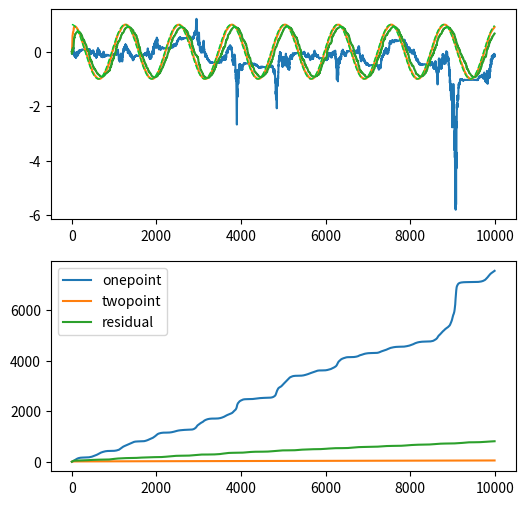

Source code (Python):
import itertools as it

import matplotlib.pyplot as plt
import numpy as np


def onepoint(rng, dim, radius, eta, query):
    x = np.zeros(dim)
    while True:
        yield x
        u = rng.normal(size=dim)
        g = (1.0 / radius) * query(x + radius * u) * u
        x = x - 0.1 * eta * g


def twopoint(rng, dim, radius, eta, query):
    x = np.zeros(dim)
    while True:
        yield x
        u = rng.normal(size=dim)
        q = query(np.stack([x - radius * u, x + radius * u]))
        diff = q[1] - q[0]
        g = (u / (2 * radius)) * diff
        x = x - 10 * eta * g


def residual(rng, dim, radius, eta, query):
    x = np.zeros(dim)
    prev = 0
    while True:
        yield x
        u = rng.normal(size=dim)
        q = query(x + radius * u)
        diff = q - prev
        prev = q
        g = (u / radius) * diff
        x = x - 2 * eta * g


class Env:
    def __init__(self):
        self.center = 1
        self.vel = 0
        self.targets = []
        self.costs = []

    def __call__(self, x):
        self.targets.append(self.center)
        y = (x - self.center) ** 2
        self.costs.append(np.atleast_1d(y)[0])
        DT = 0.005
        self.vel -= DT * self.center
        self.center += DT * self.vel
        return y


def run(alg, seed):
    T = 10000
    rng = np.random.default_rng(seed)
    query = Env()
    gen = alg(rng=rng, dim=1, radius=0.01, eta=3e-3, query=query)
    traj = np.array(list(it.islice(gen, T)))
    cost = np.array(query.costs)
    target = np.array(query.targets)
    return traj, target, cost


def main():
    seed = 0
    fig, (ax_traj, ax_cost) = plt.subplots(2, 1, figsize=(6, 6))
    for alg in [onepoint, twopoint, residual]:
        traj, target, cost = run(alg, seed)
        ax_traj.plot(traj, label=alg.__name__)
        ax_cost.plot(np.cumsum(cost), label=alg.__name__)
    ax_traj.plot(target, linestyle="--", color=(0, 0.8, 0.2), linewidth=1, label="target")
    plt.legend()
    plt.savefig("bandit_convex.pdf")


if __name__ == "__main__":
    main()
